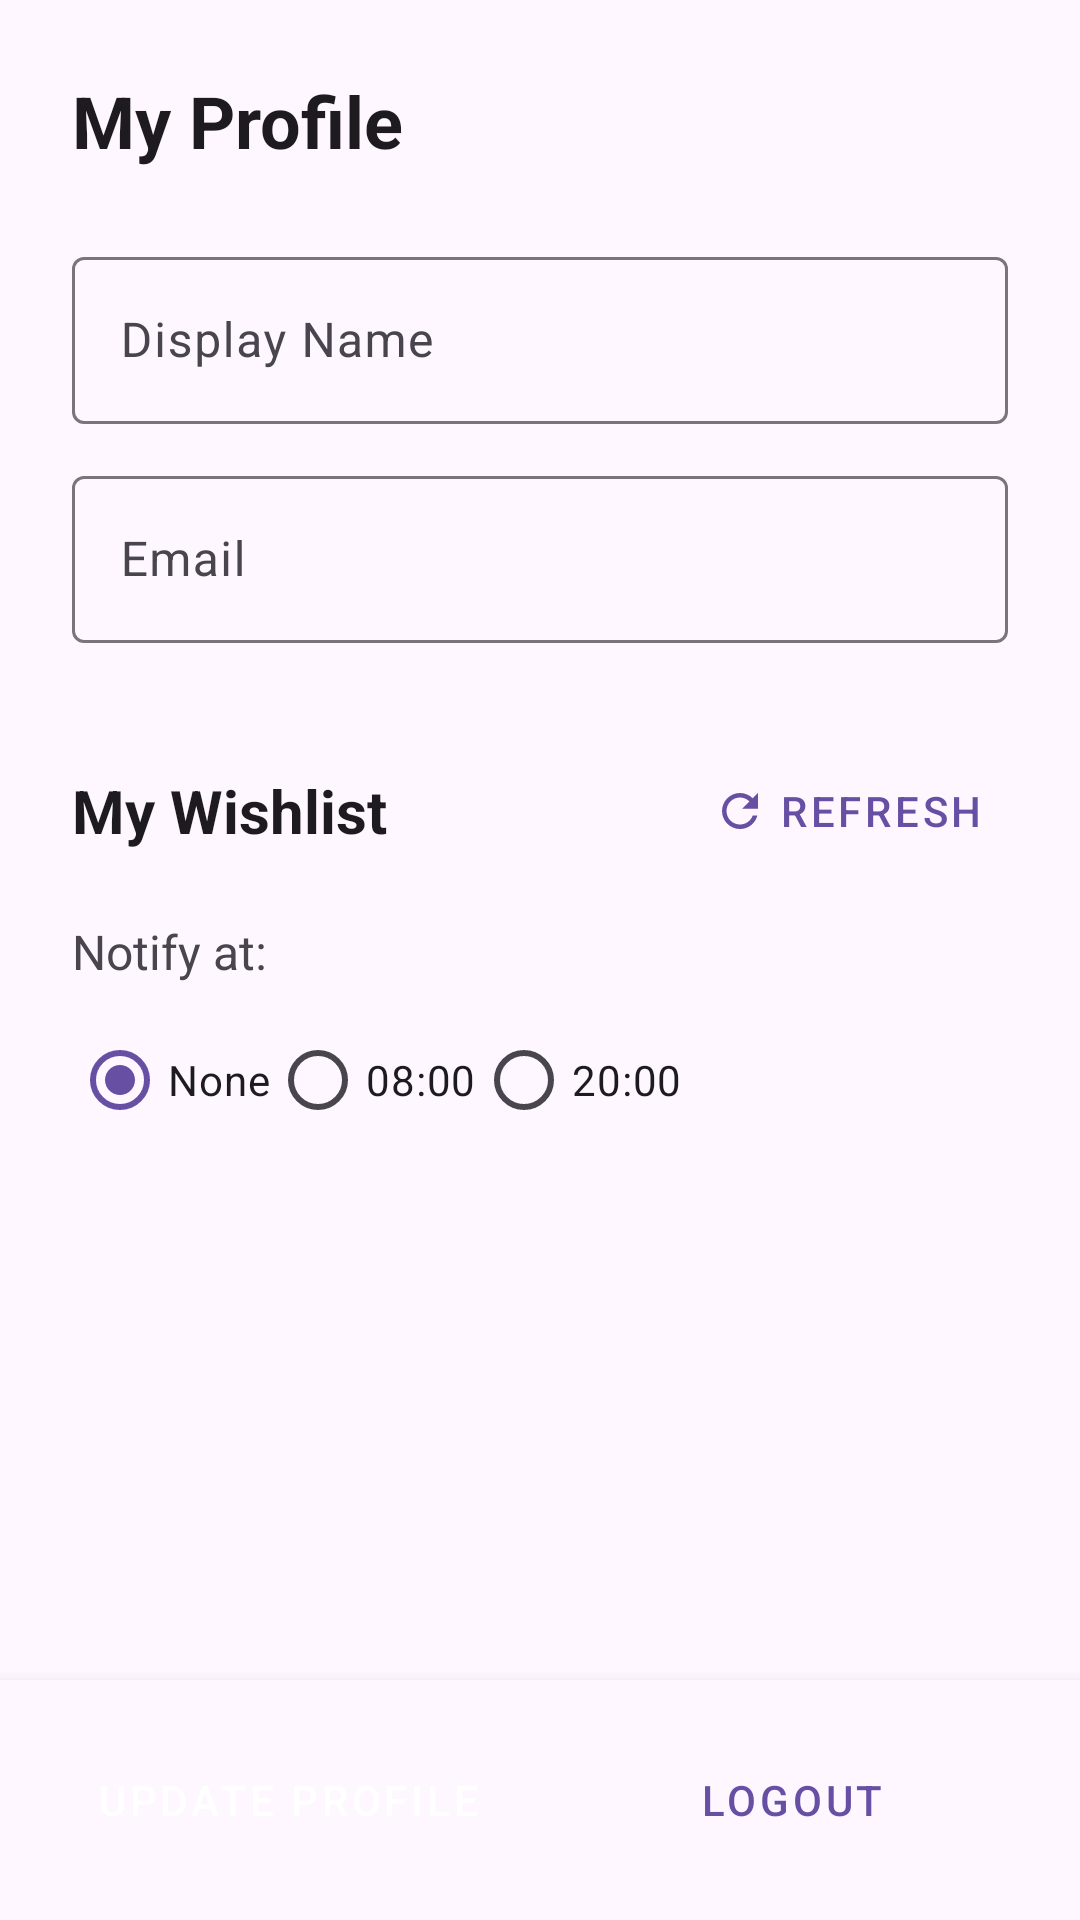

Android layout source for this screen:
<!-- AndroidManifest.xml: application theme Theme.BookaBook -->
<!-- res/layout/fragment_user_profile.xml -->
<?xml version="1.0" encoding="utf-8"?>
<androidx.constraintlayout.widget.ConstraintLayout xmlns:android="http://schemas.android.com/apk/res/android"
    xmlns:app="http://schemas.android.com/apk/res-auto"
    xmlns:tools="http://schemas.android.com/tools"
    android:layout_width="match_parent"
    android:layout_height="match_parent"
    android:background="?android:attr/windowBackground">

    <androidx.core.widget.NestedScrollView
        android:id="@+id/profileScrollView"
        android:layout_width="match_parent"
        android:layout_height="0dp"
        android:fillViewport="true"
        app:layout_constraintBottom_toTopOf="@id/llBottomActions"
        app:layout_constraintTop_toTopOf="parent">

        <LinearLayout
            android:layout_width="match_parent"
            android:layout_height="wrap_content"
            android:orientation="vertical"
            android:padding="24dp">

            <TextView
                android:layout_width="wrap_content"
                android:layout_height="wrap_content"
                android:text="My Profile"
                android:textSize="24sp"
                android:textStyle="bold"
                android:textColor="?attr/colorOnSurface"
                android:layout_marginBottom="24dp" />

            <com.google.android.material.textfield.TextInputLayout
                android:layout_width="match_parent"
                android:layout_height="wrap_content"
                android:hint="Display Name">

                <com.google.android.material.textfield.TextInputEditText
                    android:id="@+id/etDisplayName"
                    android:layout_width="match_parent"
                    android:layout_height="wrap_content"
                    android:textColor="?attr/colorOnSurface" />
            </com.google.android.material.textfield.TextInputLayout>

            <com.google.android.material.textfield.TextInputLayout
                android:layout_width="match_parent"
                android:layout_height="wrap_content"
                android:layout_marginTop="12dp"
                android:hint="Email">

                <com.google.android.material.textfield.TextInputEditText
                    android:id="@+id/etEmail"
                    android:layout_width="match_parent"
                    android:layout_height="wrap_content"
                    android:enabled="false"
                    android:textColor="?attr/colorOnSurface" />
            </com.google.android.material.textfield.TextInputLayout>

            <LinearLayout
                android:layout_width="match_parent"
                android:layout_height="wrap_content"
                android:orientation="horizontal"
                android:gravity="center_vertical"
                android:layout_marginTop="32dp"
                android:layout_marginBottom="12dp">

                <TextView
                    android:layout_width="0dp"
                    android:layout_height="wrap_content"
                    android:layout_weight="1"
                    android:text="My Wishlist"
                    android:textSize="20sp"
                    android:textStyle="bold"
                    android:textColor="?attr/colorOnSurface" />

                <com.google.android.material.button.MaterialButton
                    android:id="@+id/btnRefreshWishlist"
                    style="@style/Widget.MaterialComponents.Button.TextButton.Icon"
                    android:layout_width="wrap_content"
                    android:layout_height="wrap_content"
                    android:text="@string/action_refresh"
                    app:icon="@drawable/ic_refresh" />
            </LinearLayout>

            <TextView
                android:layout_width="wrap_content"
                android:layout_height="wrap_content"
                android:text="Notify at:"
                android:textSize="16sp"
                android:layout_marginBottom="8dp" />

            <RadioGroup
                android:id="@+id/rgNotificationTime"
                android:layout_width="match_parent"
                android:layout_height="wrap_content"
                android:orientation="horizontal"
                android:layout_marginBottom="16dp">

                <RadioButton
                    android:id="@+id/rbNotifyNone"
                    android:layout_width="wrap_content"
                    android:layout_height="wrap_content"
                    android:text="None"
                    android:checked="true" />

                <RadioButton
                    android:id="@+id/rbNotify8"
                    android:layout_width="wrap_content"
                    android:layout_height="wrap_content"
                    android:text="08:00" />

                <RadioButton
                    android:id="@+id/rbNotify20"
                    android:layout_width="wrap_content"
                    android:layout_height="wrap_content"
                    android:text="20:00" />
            </RadioGroup>

            <androidx.recyclerview.widget.RecyclerView
                android:id="@+id/rvWishlist"
                android:layout_width="match_parent"
                android:layout_height="wrap_content"
                android:nestedScrollingEnabled="false"
                android:overScrollMode="never"
                tools:listitem="@layout/item_inventory_view" />

            
            <View
                android:layout_width="match_parent"
                android:layout_height="32dp" />

        </LinearLayout>
    </androidx.core.widget.NestedScrollView>

    <LinearLayout
        android:id="@+id/llBottomActions"
        android:layout_width="match_parent"
        android:layout_height="wrap_content"
        android:orientation="horizontal"
        android:padding="16dp"
        android:background="?android:attr/windowBackground"
        android:elevation="8dp"
        app:layout_constraintBottom_toBottomOf="parent">

        <Button
            android:id="@+id/btnUpdateProfile"
            style="@style/Widget.MaterialComponents.Button"
            android:layout_width="0dp"
            android:layout_height="wrap_content"
            android:layout_weight="1"
            android:layout_marginEnd="8dp"
            android:text="@string/action_update" />

        <Button
            android:id="@+id/btnLogout"
            style="@style/Widget.MaterialComponents.Button.OutlinedButton"
            android:layout_width="0dp"
            android:layout_height="wrap_content"
            android:layout_weight="1"
            android:text="@string/action_logout" />
    </LinearLayout>

</androidx.constraintlayout.widget.ConstraintLayout>
<!-- res/layout/item_inventory_view.xml (included above) -->
<?xml version="1.0" encoding="utf-8"?>
<com.google.android.material.card.MaterialCardView xmlns:android="http://schemas.android.com/apk/res/android"
    xmlns:app="http://schemas.android.com/apk/res-auto"
    xmlns:tools="http://schemas.android.com/tools"
    android:layout_width="match_parent"
    android:layout_height="wrap_content"
    android:layout_marginHorizontal="8dp"
    android:layout_marginVertical="4dp"
    app:cardElevation="2dp">

    <LinearLayout
        android:layout_width="match_parent"
        android:layout_height="wrap_content"
        android:orientation="horizontal">

        <ImageView
            android:id="@+id/ivBookCover"
            android:layout_width="120dp"
            android:layout_height="180dp"
            android:layout_gravity="center_vertical"
            android:scaleType="centerCrop"
            android:contentDescription="@string/app_name"
            app:srcCompat="@drawable/ic_launcher_background" />

        <LinearLayout
            android:layout_width="0dp"
            android:layout_height="match_parent"
            android:layout_weight="1"
            android:orientation="vertical"
            android:padding="12dp">

            <LinearLayout
                android:layout_width="match_parent"
                android:layout_height="wrap_content"
                android:orientation="horizontal"
                android:gravity="center_vertical">

                <TextView
                    android:id="@+id/tvBookTitle"
                    android:layout_width="0dp"
                    android:layout_height="wrap_content"
                    android:layout_weight="1"
                    tools:text="Book Title"
                    android:textSize="18sp"
                    android:textStyle="bold" />

                <ImageView
                    android:id="@+id/ivWishlist"
                    android:layout_width="36dp"
                    android:layout_height="36dp"
                    android:padding="4dp"
                    android:src="@android:drawable/btn_star_big_off"
                    android:contentDescription="@string/wishlist_button_desc" />

            </LinearLayout>

            <TextView
                android:id="@+id/tvStoreName"
                android:layout_width="match_parent"
                android:layout_height="wrap_content"
                tools:text="Store Name"
                android:textColor="#666666"
                android:textSize="14sp" />

            <LinearLayout
                android:layout_width="match_parent"
                android:layout_height="wrap_content"
                android:layout_marginTop="8dp"
                android:gravity="center_vertical"
                android:orientation="horizontal">

                <TextView
                    android:id="@+id/tvPrice"
                    android:layout_width="wrap_content"
                    android:layout_height="wrap_content"
                    tools:text="Price: 50₪"
                    android:textColor="@color/design_default_color_primary"
                    android:textSize="16sp"
                    android:textStyle="bold" />

                <View
                    android:layout_width="0dp"
                    android:layout_height="0dp"
                    android:layout_weight="1" />

                <TextView
                    android:id="@+id/tvStatus"
                    android:layout_width="wrap_content"
                    android:layout_height="wrap_content"
                    tools:text="In Stock"
                    android:textSize="14sp"
                    android:textStyle="italic" />

            </LinearLayout>

            <TextView
                android:id="@+id/tvStockCount"
                android:layout_width="match_parent"
                android:layout_height="wrap_content"
                android:layout_marginTop="4dp"
                tools:text="Units available: 5"
                android:textSize="12sp" />

        </LinearLayout>
    </LinearLayout>
</com.google.android.material.card.MaterialCardView>
<!-- resources referenced by this layout -->
<resources>
  <!-- drawable ic_refresh (drawable) -->
  <vector xmlns:android="http://schemas.android.com/apk/res/android"
      android:width="24dp"
      android:height="24dp"
      android:viewportWidth="24"
      android:viewportHeight="24"
      android:tint="?attr/colorControlNormal">
    <path
        android:fillColor="@android:color/white"
        android:pathData="M17.65,6.35C16.2,4.9 14.21,4 12,4c-4.42,0 -7.99,3.58 -7.99,8s3.57,8 7.99,8c3.73,0 6.84,-2.55 7.73,-6h-2.08c-0.82,2.33 -3.04,4 -5.65,4 -3.31,0 -6,-2.69 -6,-6s2.69,-6 6,-6c1.66,0 3.14,0.69 4.22,1.78L13,11h7V4L17.65,6.35Z"/>
  </vector>
  <string name="action_logout">Logout</string>
  <string name="action_refresh">Refresh</string>
  <string name="action_update">Update Profile</string>
  <string name="app_name">BookaBook</string>
  <string name="wishlist_button_desc">Wishlist button</string>
  <style name="Theme.BookaBook" parent="Base.Theme.BookaBook" />
  <style name="Base.Theme.BookaBook" parent="Theme.Material3.DayNight.NoActionBar">
          
          
      </style>
</resources>
